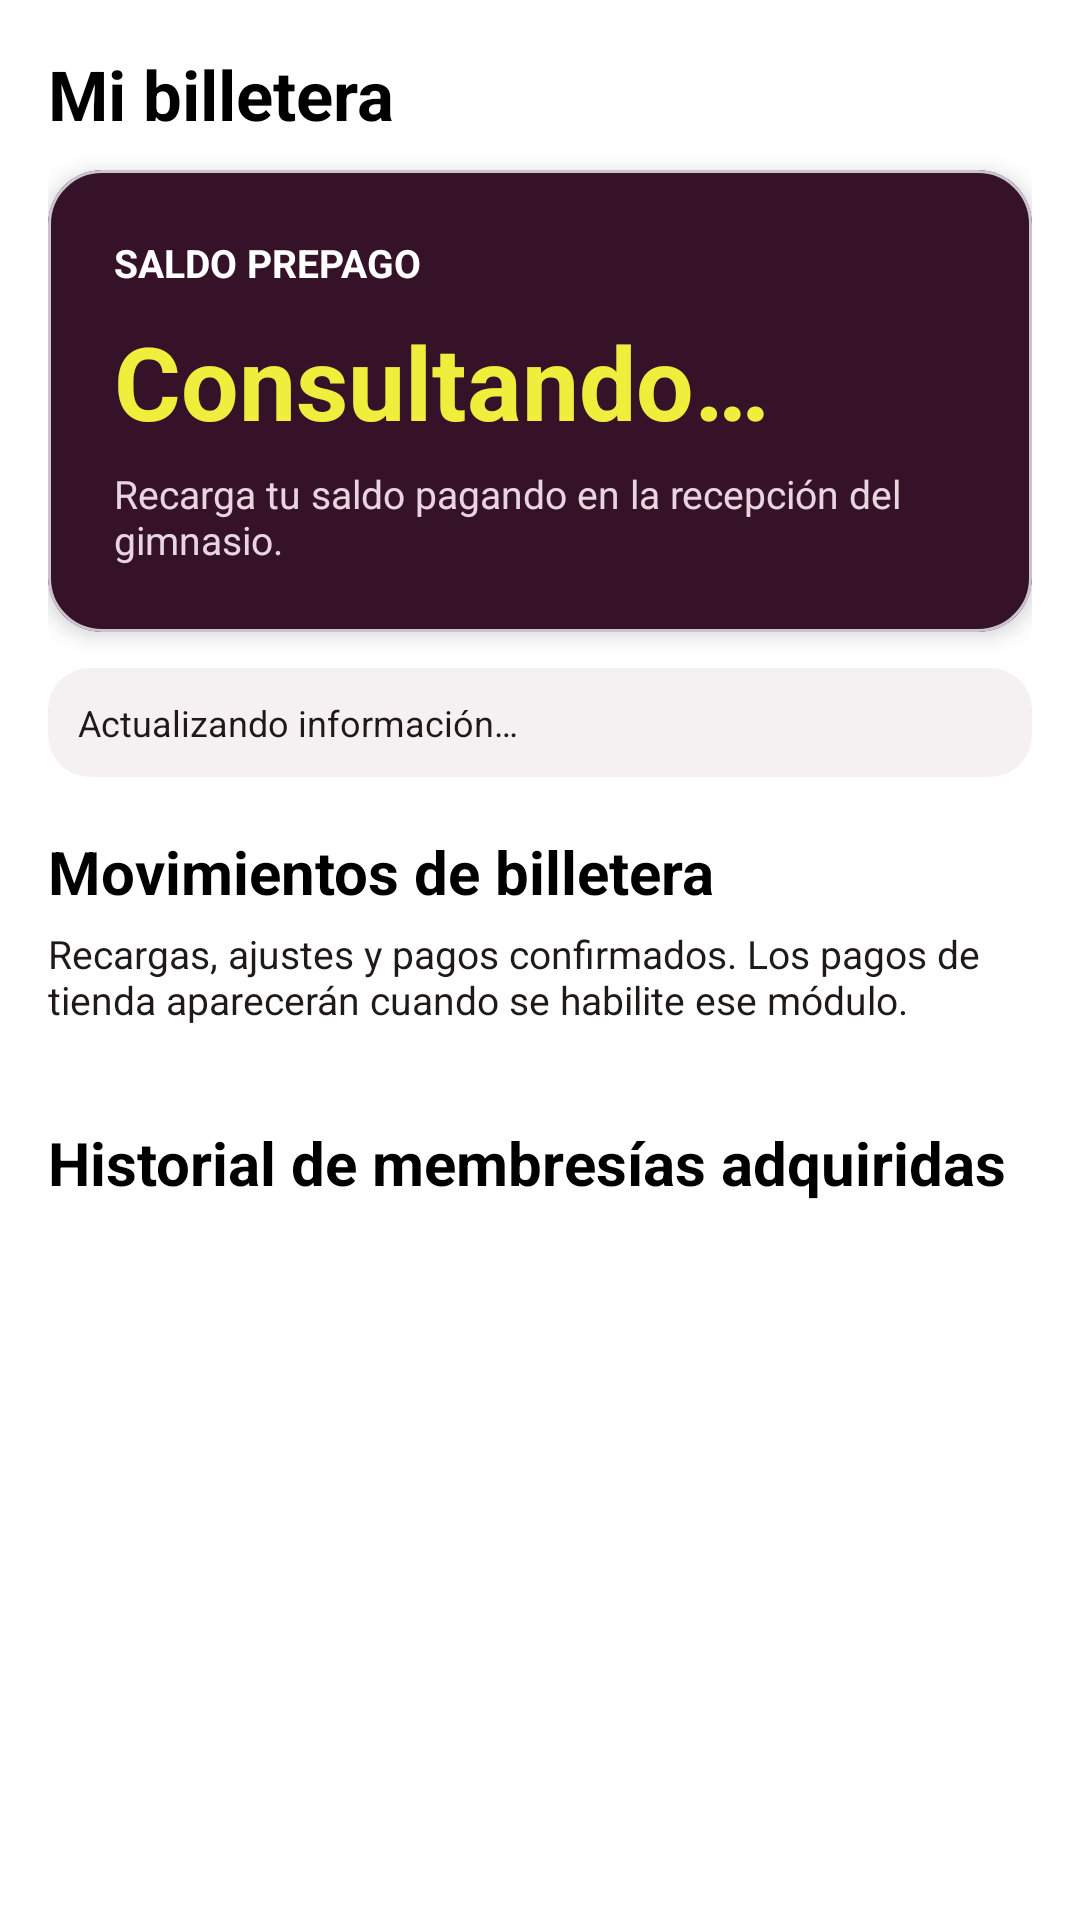

The Android layout XML behind this screen, and the referenced resources:
<!-- AndroidManifest.xml: application theme Theme.Gym360 -->
<!-- res/layout/fragment_client_wallet.xml -->
<?xml version="1.0" encoding="utf-8"?>
<ScrollView xmlns:android="http://schemas.android.com/apk/res/android"
    xmlns:app="http://schemas.android.com/apk/res-auto"
    android:layout_width="match_parent" android:layout_height="match_parent"
    android:background="@color/app_background" android:fillViewport="true">
    <LinearLayout android:layout_width="match_parent" android:layout_height="wrap_content"
        android:padding="16dp" android:orientation="vertical">
        <TextView android:layout_width="match_parent" android:layout_height="wrap_content"
            android:text="Mi billetera" android:textColor="@color/text_primary"
            android:textSize="23sp" android:textStyle="bold" android:layout_marginBottom="10dp" />
        <com.google.android.material.card.MaterialCardView android:layout_width="match_parent"
            android:layout_height="wrap_content" app:cardCornerRadius="18dp"
            app:cardBackgroundColor="#351227" app:cardElevation="4dp"
            android:layout_marginBottom="12dp">
            <LinearLayout android:layout_width="match_parent" android:layout_height="wrap_content"
                android:orientation="vertical" android:padding="22dp">
                <TextView android:layout_width="wrap_content" android:layout_height="wrap_content"
                    android:text="SALDO PREPAGO" android:textColor="@android:color/white"
                    android:textSize="13sp" android:textStyle="bold" />
                <TextView android:id="@+id/tvWalletPageBalance"
                    android:layout_width="match_parent" android:layout_height="wrap_content"
                    android:layout_marginTop="8dp" android:text="Consultando…"
                    android:textColor="@color/gym_yellow" android:textSize="34sp"
                    android:textStyle="bold" />
                <TextView android:layout_width="match_parent" android:layout_height="wrap_content"
                    android:layout_marginTop="6dp" android:text="Recarga tu saldo pagando en la recepción del gimnasio."
                    android:textColor="#E8D5DF" android:textSize="13sp" />
            </LinearLayout>
        </com.google.android.material.card.MaterialCardView>
        <TextView android:id="@+id/tvWalletSyncStatus"
            android:layout_width="match_parent" android:layout_height="wrap_content"
            android:text="Actualizando información…" android:textSize="12sp"
            android:textColor="@color/text_secondary" android:padding="10dp"
            android:layout_marginBottom="18dp" android:background="@drawable/bg_gym_plan_card" />
        <TextView android:layout_width="match_parent" android:layout_height="wrap_content"
            android:text="Movimientos de billetera" android:textColor="@color/text_primary"
            android:textSize="20sp" android:textStyle="bold" android:layout_marginBottom="5dp" />
        <TextView android:layout_width="match_parent" android:layout_height="wrap_content"
            android:text="Recargas, ajustes y pagos confirmados. Los pagos de tienda aparecerán cuando se habilite ese módulo."
            android:textSize="13sp" android:textColor="@color/text_secondary"
            android:layout_marginBottom="12dp" />
        <LinearLayout android:id="@+id/llWalletTransactions"
            android:layout_width="match_parent" android:layout_height="wrap_content"
            android:orientation="vertical" />
        <TextView android:layout_width="match_parent" android:layout_height="wrap_content"
            android:layout_marginTop="20dp" android:layout_marginBottom="8dp"
            android:text="Historial de membresías adquiridas" android:textSize="20sp"
            android:textStyle="bold" android:textColor="@color/text_primary" />
        <LinearLayout android:id="@+id/llMembershipPurchases"
            android:layout_width="match_parent" android:layout_height="wrap_content"
            android:orientation="vertical" />
    </LinearLayout>
</ScrollView>
<!-- resources referenced by this layout -->
<resources>
  <color name="app_background">#FFFFFF</color>
  <color name="gym_yellow">#f0ee3d</color>
  <color name="text_primary">@color/black</color>
  <color name="text_secondary">#1F1919</color>
  <!-- drawable bg_gym_plan_card (drawable) -->
  <?xml version="1.0" encoding="utf-8"?>
  <shape xmlns:android="http://schemas.android.com/apk/res/android" android:shape="rectangle">
      <solid android:color="#F5F1F3"/>
      <corners android:radius="14dp"/>
  </shape>
  <style name="Theme.Gym360" parent="Base.Theme.Gym360" />
  <color name="black">#FF000000</color>
  <style name="Base.Theme.Gym360" parent="Theme.Material3.DayNight.NoActionBar">
          
          <item name="colorPrimary">@color/primary_color</item>
          
          <item name="android:windowBackground">@color/app_background</item>
          
          <item name="colorSurface">@color/app_surface</item>
          
          <item name="android:statusBarColor">@color/app_background</item>
          <item name="android:windowLightStatusBar">true</item> 
      </style>
  <color name="primary_color">@color/gym_red</color>
  <color name="app_surface">#F3F3F3</color>
  <color name="gym_red">#871522</color>
</resources>
